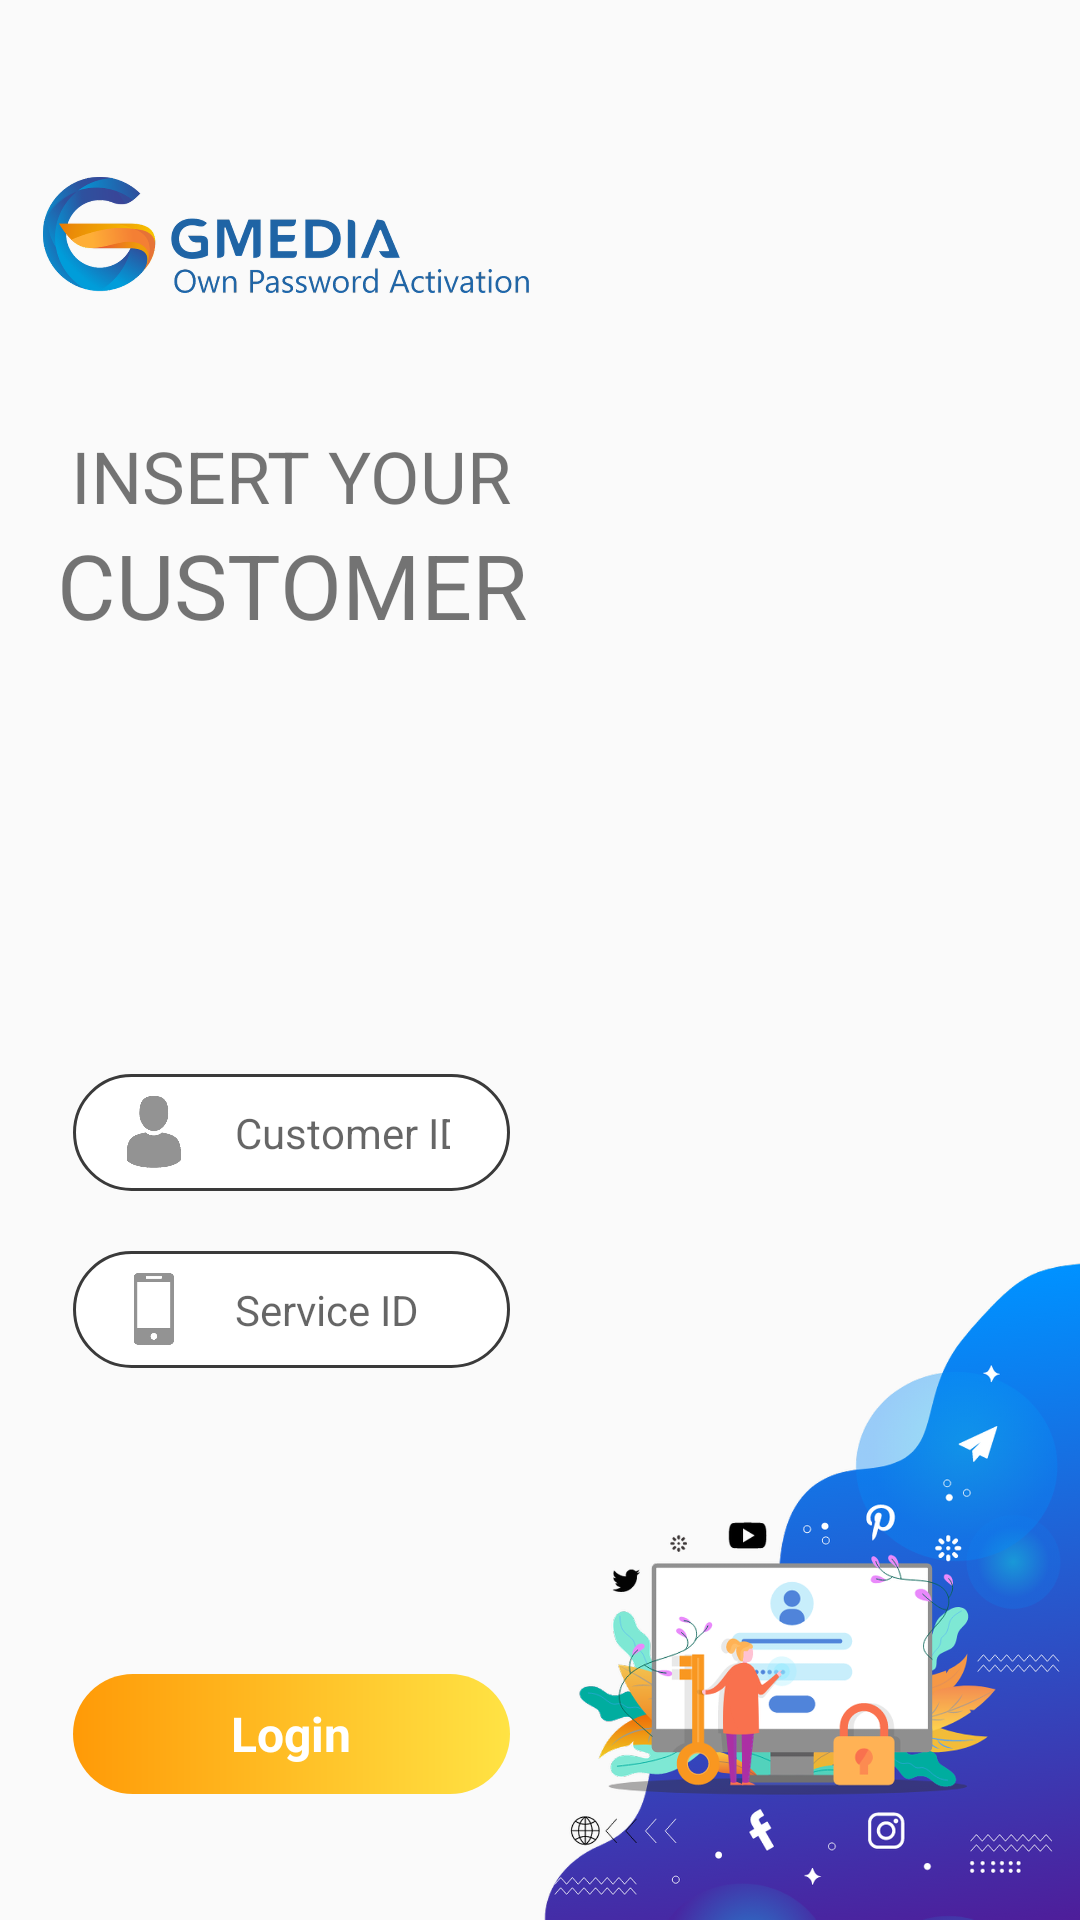

The Android layout XML behind this screen, and the referenced resources:
<!-- AndroidManifest.xml: application theme AppTheme -->
<!-- res/layout/activity_login.xml -->
<?xml version="1.0" encoding="utf-8"?>
<android.support.constraint.ConstraintLayout xmlns:android="http://schemas.android.com/apk/res/android"
    xmlns:app="http://schemas.android.com/apk/res-auto"
    xmlns:tools="http://schemas.android.com/tools"
    android:layout_width="match_parent"
    android:layout_height="match_parent"
    android:focusableInTouchMode="true"
    tools:context=".LoginActivity">

    <android.support.constraint.Guideline
        android:id="@+id/guideline"
        android:layout_width="wrap_content"
        android:layout_height="wrap_content"
        android:orientation="vertical"
        app:layout_constraintGuide_percent="0.5" />

    <ImageView
        android:id="@+id/imageView"
        android:layout_width="0dp"
        android:layout_height="0dp"
        android:scaleType="fitEnd"
        app:layout_constraintBottom_toBottomOf="parent"
        app:layout_constraintEnd_toEndOf="parent"
        app:layout_constraintStart_toStartOf="@+id/guideline"
        app:layout_constraintTop_toTopOf="parent"
        app:srcCompat="@drawable/background" />

    <ImageView
        android:id="@+id/imageView2"
        android:layout_width="0dp"
        android:layout_height="0dp"
        android:layout_marginBottom="@dimen/dp15"
        android:scaleType="fitStart"
        app:layout_constraintVertical_weight="0.35"
        app:layout_constraintBottom_toTopOf="@+id/linearLayout4"
        app:layout_constraintDimensionRatio="w,4:1"
        app:layout_constraintEnd_toStartOf="@+id/guideline"
        app:layout_constraintHorizontal_bias="0.0"
        app:layout_constraintStart_toStartOf="@+id/guideline4"
        app:layout_constraintTop_toTopOf="@+id/guideline5"
        app:srcCompat="@drawable/logo" />

    <LinearLayout
        android:id="@+id/linearLayout4"
        android:layout_width="0dp"
        app:layout_constraintVertical_weight="0.65"
        android:layout_height="0dp"
        android:layout_marginBottom="@dimen/dp10"
        android:orientation="vertical"
        android:gravity="center"
        app:layout_constraintBottom_toTopOf="@+id/guideline2"
        app:layout_constraintEnd_toStartOf="@+id/guideline"
        app:layout_constraintStart_toStartOf="@+id/guideline4"
        app:layout_constraintTop_toBottomOf="@+id/imageView2">

        <TextView
            android:layout_width="match_parent"
            android:layout_height="wrap_content"
            android:gravity="center"
            android:textStyle=""
            android:text="INSERT YOUR"
            android:textSize="@dimen/sp24" />

        <TextView
            android:layout_width="match_parent"
            android:layout_height="wrap_content"
            android:gravity="center"
            android:text="CUSTOMER ID"
            android:textSize="@dimen/sp30" />

    </LinearLayout>

    <android.support.constraint.Guideline
        android:id="@+id/guideline2"
        android:layout_width="wrap_content"
        android:layout_height="wrap_content"
        android:orientation="horizontal"
        app:layout_constraintGuide_percent="0.4" />

    <LinearLayout
        android:layout_width="0dp"
        android:layout_height="wrap_content"
        android:orientation="vertical"
        app:layout_constraintBottom_toTopOf="@+id/btn_login"
        app:layout_constraintEnd_toStartOf="@+id/imageView"
        app:layout_constraintStart_toStartOf="@+id/guideline4"
        app:layout_constraintTop_toTopOf="@+id/guideline2">

        <LinearLayout
            android:id="@+id/linearLayout3"
            android:layout_width="match_parent"
            android:layout_height="wrap_content"
            android:layout_margin="@dimen/dp10"
            android:background="@drawable/style_rectangle_rounded_bordered_white"
            android:gravity="center"
            android:padding="@dimen/dp5">

            <ImageView
                android:layout_width="@dimen/icon_size"
                android:layout_height="@dimen/icon_size"
                android:layout_marginStart="@dimen/dp10"
                android:src="@drawable/user" />

            <android.support.v7.widget.AppCompatEditText
                android:id="@+id/txt_customer"
                android:layout_width="0dp"
                android:layout_height="wrap_content"
                android:layout_marginStart="@dimen/dp15"
                android:layout_marginTop="@dimen/dp5"
                android:layout_marginEnd="@dimen/dp15"
                android:layout_marginBottom="@dimen/dp5"
                android:layout_weight="1"
                android:background="@android:color/transparent"
                android:hint="Customer ID"
                android:imeOptions="flagNoExtractUi"
                android:inputType="text"
                android:textSize="@dimen/sp14" />
        </LinearLayout>

        <LinearLayout
            android:id="@+id/linearLayout2"
            android:layout_width="match_parent"
            android:layout_height="wrap_content"
            android:layout_margin="@dimen/dp10"
            android:background="@drawable/style_rectangle_rounded_bordered_white"
            android:gravity="center"
            android:padding="@dimen/dp5">

            <ImageView
                android:layout_width="@dimen/icon_size"
                android:layout_height="@dimen/icon_size"
                android:layout_marginStart="@dimen/dp10"
                android:src="@drawable/phone" />

            <android.support.v7.widget.AppCompatEditText
                android:id="@+id/txt_service"
                android:layout_width="0dp"
                android:layout_height="wrap_content"
                android:layout_marginStart="@dimen/dp15"
                android:layout_marginTop="@dimen/dp5"
                android:layout_marginEnd="@dimen/dp15"
                android:layout_marginBottom="@dimen/dp5"
                android:layout_weight="1"
                android:background="@android:color/transparent"
                android:hint="Service ID"
                android:imeOptions="flagNoExtractUi"
                android:inputType="text"
                android:textSize="@dimen/sp14" />
        </LinearLayout>

    </LinearLayout>

   


    <TextView
        android:id="@+id/btn_login"
        android:layout_width="0dp"
        android:layout_height="@dimen/dp40"
        android:layout_margin="@dimen/dp10"
        android:background="@drawable/style_rectangle_rounded_gradient_orange"
        android:gravity="center"
        android:text="Login"
        android:textColor="@color/white"
        android:textSize="@dimen/sp16"
        android:textStyle="bold"
        app:layout_constraintBottom_toTopOf="@+id/guideline3"
        app:layout_constraintEnd_toStartOf="@+id/guideline"
        app:layout_constraintHorizontal_bias="0.5"
        app:layout_constraintStart_toStartOf="@+id/guideline4" />

    <android.support.constraint.Guideline
        android:id="@+id/guideline4"
        android:layout_width="wrap_content"
        android:layout_height="wrap_content"
        android:orientation="vertical"
        app:layout_constraintGuide_percent="0.04" />

    <android.support.constraint.Guideline
        android:id="@+id/guideline3"
        android:layout_width="wrap_content"
        android:layout_height="wrap_content"
        android:orientation="horizontal"
        app:layout_constraintGuide_percent="0.95" />

    <android.support.constraint.Guideline
        android:id="@+id/guideline5"
        android:layout_width="wrap_content"
        android:layout_height="wrap_content"
        android:orientation="horizontal"
        app:layout_constraintGuide_percent="0.05" />

</android.support.constraint.ConstraintLayout>
<!-- resources referenced by this layout -->
<resources>
  <dimen name="dp10">10dp</dimen>
  <dimen name="dp15">15dp</dimen>
  <dimen name="dp40">40dp</dimen>
  <dimen name="dp5">5dp</dimen>
  <dimen name="icon_size">24dp</dimen>
  <dimen name="sp14">14sp</dimen>
  <dimen name="sp16">16sp</dimen>
  <dimen name="sp24">24sp</dimen>
  <dimen name="sp30">30sp</dimen>
  <!-- drawable background: png bitmap (drawable-hdpi, 148466 bytes) -->
  <!-- drawable logo: png bitmap (drawable-hdpi, 51569 bytes) -->
  <!-- drawable password: png bitmap (drawable-hdpi, 4631 bytes) -->
  <!-- drawable phone: png bitmap (drawable-hdpi, 2816 bytes) -->
  <!-- drawable style_rectangle_rounded_bordered_white (drawable) -->
  <shape xmlns:android="http://schemas.android.com/apk/res/android"
      android:shape="rectangle" >
  
      <solid
          android:color="#fff"/>
  
      <stroke
          android:width="@dimen/dp1"
          android:color="#3a3a3a"/>
  
      <corners
          android:radius="@dimen/rounded_radius" />
  
  </shape>
  <!-- drawable style_rectangle_rounded_gradient_orange (drawable) -->
  <shape xmlns:android="http://schemas.android.com/apk/res/android"
      android:shape="rectangle" >
  
      <gradient
          android:startColor="#FF9A07"
          android:endColor="#FFE344"/>
  
  
      <corners
          android:radius="@dimen/rounded_radius" />
  
  </shape>
  <!-- drawable user: png bitmap (drawable-hdpi, 6812 bytes) -->
  <style name="AppTheme" parent="Theme.AppCompat.Light.NoActionBar">
          
          <item name="colorPrimary">@color/colorPrimary</item>
          <item name="colorPrimaryDark">@color/colorPrimaryDark</item>
          <item name="colorAccent">@color/colorAccent</item>
  
          
          <item name="android:windowNoTitle">true</item>
          <item name="android:windowActionBar">false</item>
          <item name="android:windowFullscreen">true</item>
          <item name="android:windowContentOverlay">@null</item>
      </style>
  <dimen name="dp1">1dp</dimen>
  <dimen name="rounded_radius">200dp</dimen>
  <!-- not gathered from this repository: default colours our renderer supplied (Android Studio template values) -->
  <color name="white">#FFFFFFFF</color>
  <color name="colorPrimary">#FF6200EE</color>
  <color name="colorPrimaryDark">#FF3700B3</color>
  <color name="colorAccent">#FF03DAC5</color>
</resources>
